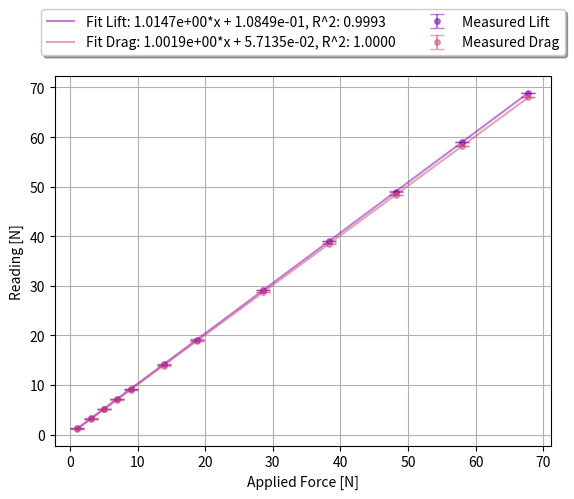

Generate this figure with matplotlib:
# ---------------------------------------- #
# Curve_Fit [Python File]
# Written By: Thomas Bement
# Created On: 2023-02-15
# ---------------------------------------- #

import math

import numpy as np
import pandas as pd
import matplotlib.pyplot as plt

from scipy.optimize import curve_fit

"""
FUNCTIONS
"""
# Color maps for plotting
def get_cmap(n, name='plasma'):
    return plt.cm.get_cmap(name, n)

# Coefficent of determination for curve fit
def coeff_determ(y, y_fit):
    y = np.array(y)
    y_fit = np.array(y_fit)
    ss_res = np.sum((y - y_fit) ** 2)
    ss_tot = np.sum((y - np.mean(y)) ** 2)
    return 1 - (ss_res / ss_tot)

# Model for curve fitting
def load_model(press, m, b):
    return (m*press) + b

# Fits based on model function
def model_fit(xDat, yDat, ySig):
    p0 = [1, 1]
    popt, pcov = curve_fit(load_model, xDat, yDat, p0=p0, sigma=ySig, absolute_sigma=True)
    x_fit = np.linspace(min(xDat), max(xDat), 256)
    y_fit = load_model(x_fit, *popt)
    m, b = popt
    return [x_fit, y_fit, m, b]

"""
MAIN
"""
allDat = {'Force': np.array([1.11,3.07,5.04,7.00,8.96,13.87,18.77,28.58,38.39,48.20,58.01,67.82])
        , 'Lift': np.array([1.305,3.244,5.218,7.17,9.162,14.144,19.141,29.122,39.087,49.007,58.998,68.905])
        , 'Lift Sig': np.array([0.026,0.026,0.026,0.024,0.03,0.025,0.043,0.022,0.029,0.028,0.026,0.027])
        , 'Drag': np.array([1.206,3.152,5.117,7.066,9.034,13.929,18.837,28.677,38.527,48.368,58.171,68.031])
        , 'Drag Sig': np.array([0.02,0.021,0.026,0.019,0.02,0.015,0.022,0.023,0.019,0.022,0.02,0.026])}

cmap = get_cmap(5, 'plasma')

lift_fit = model_fit(allDat['Force'], allDat['Lift'], allDat['Lift Sig'])
lift_fit.append(coeff_determ(allDat['Lift'], load_model(allDat['Lift'], lift_fit[2], lift_fit[3])))

drag_fit = model_fit(allDat['Force'], allDat['Drag'], allDat['Drag Sig'])
drag_fit.append(coeff_determ(allDat['Drag'], load_model(allDat['Drag'], drag_fit[2], drag_fit[3])))

plt.errorbar(allDat['Force'], allDat['Lift'], allDat['Lift Sig'], color = cmap(1), alpha = 0.5, fmt='o', markersize=4, capsize=5, label='Measured Lift')
plt.errorbar(allDat['Force'], allDat['Drag'], allDat['Drag Sig'], color = cmap(2), alpha = 0.5, fmt='o', markersize=4, capsize=5, label='Measured Drag')
plt.plot(lift_fit[0], lift_fit[1], color = cmap(1), alpha = 0.5, label='Fit Lift: %.4e*x + %.4e, R^2: %.4f' %(lift_fit[2], lift_fit[3], lift_fit[4]))
plt.plot(drag_fit[0], drag_fit[1], color = cmap(2), alpha = 0.5, label='Fit Drag: %.4e*x + %.4e, R^2: %.4f' %(drag_fit[2], drag_fit[3], drag_fit[4]))

plt.xlabel('Applied Force [N]')
plt.ylabel('Reading [N]')
plt.legend(loc='upper center', bbox_to_anchor=(0.5, 1.2), ncol=2, fancybox=True, shadow=True)
plt.grid()

plt.savefig('.\IMG\Lift_Drag_Calibration.png', format='png', bbox_inches='tight')

print('LIFT DATA\n-----------------------------------')
print('Lift m: %.12f' %(lift_fit[2]))
print('Lift b: %.12f' %(lift_fit[3]))
print('DRAG DATA\n-----------------------------------')
print('Drag m: %.12f' %(drag_fit[2]))
print('Drag b: %.12f' %(drag_fit[3]))